Photos from the image-classification dataset "data" in the GitHub repository hkaras19/DL-final-project. Its 6 classes are: jmp, lean left, lean right, slide, turn left, turn right.

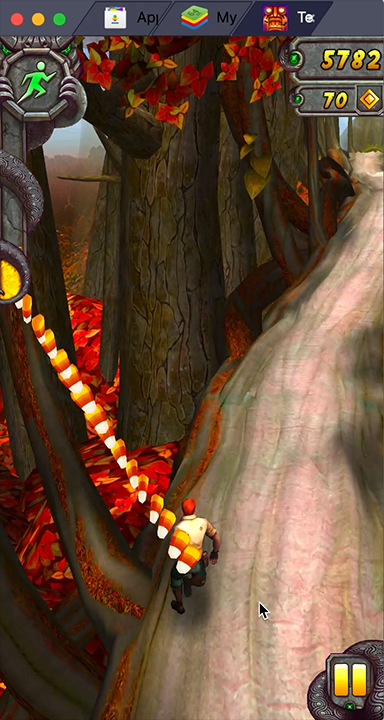
Label: lean left

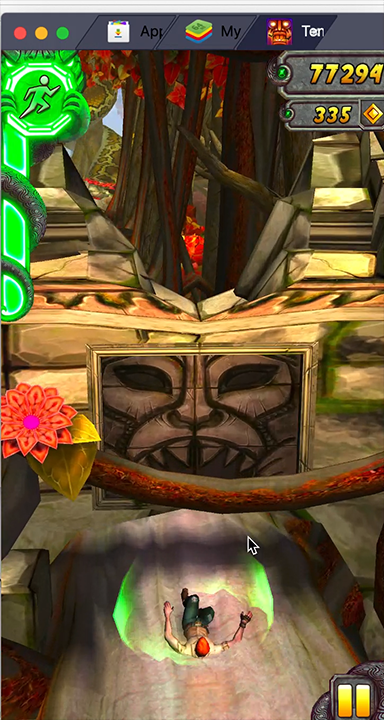
Label: slide

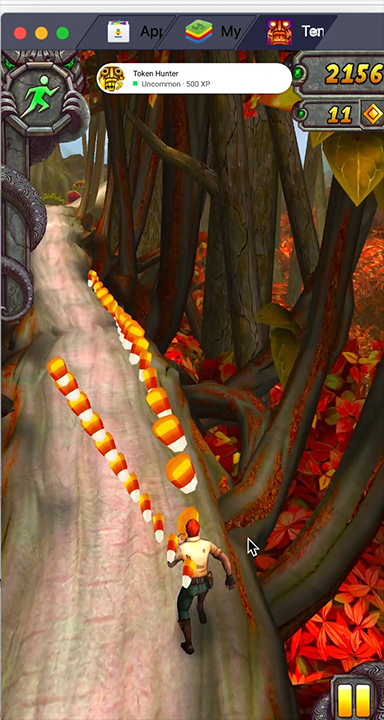
Label: lean right

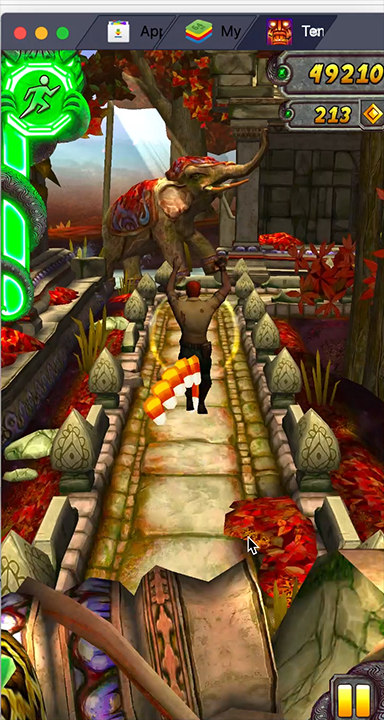
Label: jmp

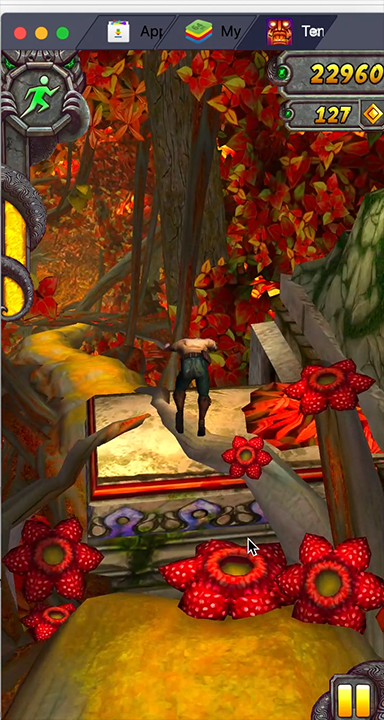
Label: jmp

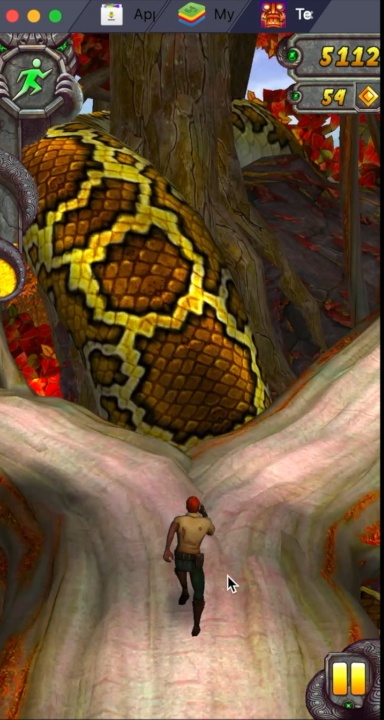
Label: turn right
